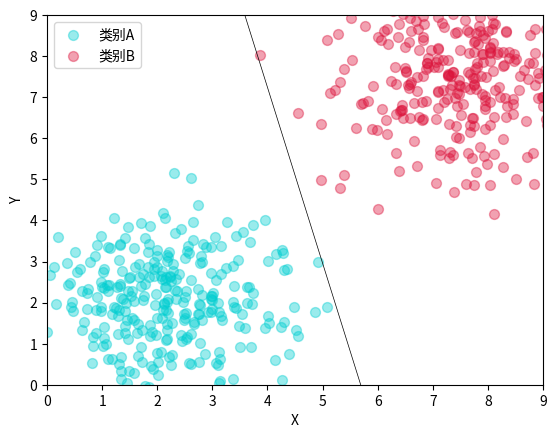

Write the Python code that produced this figure.
# -*- coding:utf8 -*
import numpy as np
import matplotlib.pyplot as plt
import math

plt.xlabel('X')
plt.ylabel('Y')
plt.xlim(xmax=9, xmin=0)
plt.ylim(ymax=9, ymin=0)
# 画两条（0-9）的坐标轴并设置轴标签x，y

x1 = np.random.normal(2, 1.2, 300)  # 随机产生300个平均值为2，方差为1.2的浮点数，即第一簇点的x轴坐标
y1 = np.random.normal(2, 1.2, 300)  # 随机产生300个平均值为2，方差为1.2的浮点数，即第一簇点的y轴坐标


x2 = np.random.normal(7.5, 1.2, 300)
y2 = np.random.normal(7.5, 1.2, 300)






colors1 = '#00CED1'  # 点的颜色
colors2 = '#DC143C'
area = np.pi * 4 ** 2  # 点面积
# 画散点图




plt.scatter(x1, y1, s=area, c=colors1, alpha=0.4, label='类别A')
plt.scatter(x2, y2, s=area, c=colors2, alpha=0.4, label='类别B')

plt.legend()








def multi(w,x):
    s = 0
    for v1,v2 in zip(w,x):
        s += v1*v2
    return s

def scale(x,rate):
    return (v*rate for v in x)

def add(x1,x2):
    return [v1+v2 for v1,v2 in zip(x1,x2)]


def h(x):
    return math.exp(x)/(1.0+math.exp(x))


data_set = []
for (v1,v2) in zip(x1,y1):
    data_set.append([[v1,v2],1])

for (v1,v2) in zip(x2,y2):
    data_set.append([[v1,v2],0])

rate = 0.001
w = [0.1,0.3,0.2]

for i in range(10000):
    k = 0
    gap = [0,0,0]
    for [x1,x2],y in data_set:
        xi = [1,x1,x2]
        p = h(multi(xi,w)) - y
        if abs(p) > 0.5:
            gap = add(gap, scale(xi, p))
    w = add(w,scale(gap,-rate/len(data_set)))
    # gap = scale(gap,1/len(data_set))
    # w = add(w,scale(gap,-rate))

# r = [v/w[0] for v in w]
# print(r)
print(w)
p1 = [0,-w[0]/w[2]]
p2 = [-w[0]/w[1],0]
print(p1)
print(p2)
plt.plot(p1, p2, linewidth='0.5', color='#000000')




plt.show()

